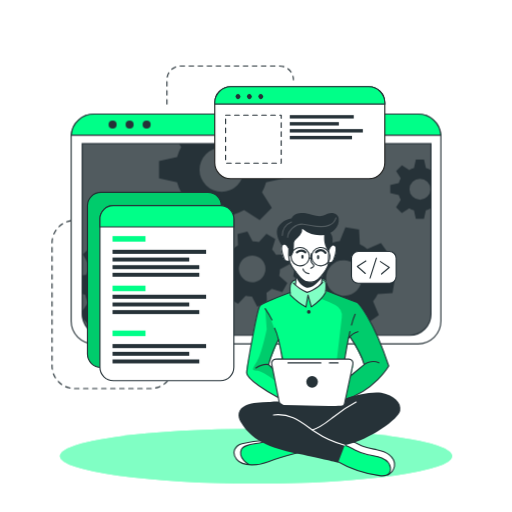
t = 0.00 s
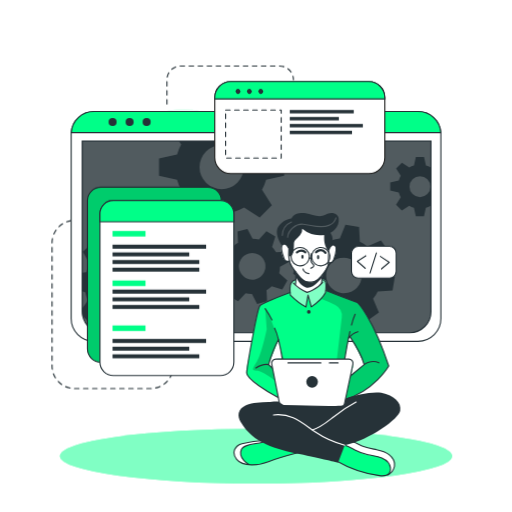
t = 0.75 s
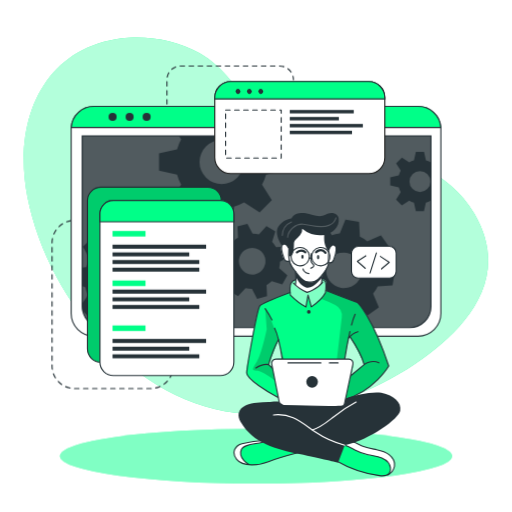
t = 2.25 s
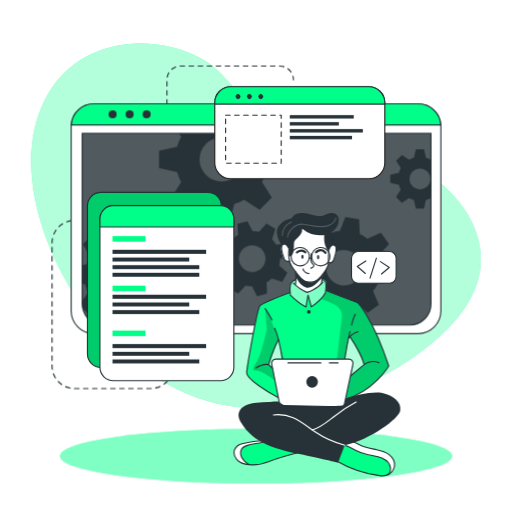
t = 3.00 s
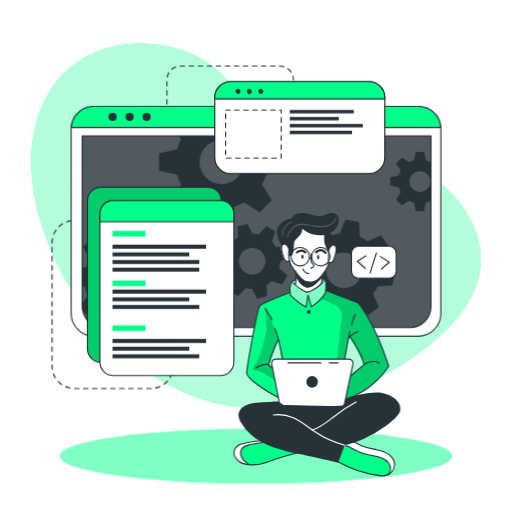
t = 3.75 s
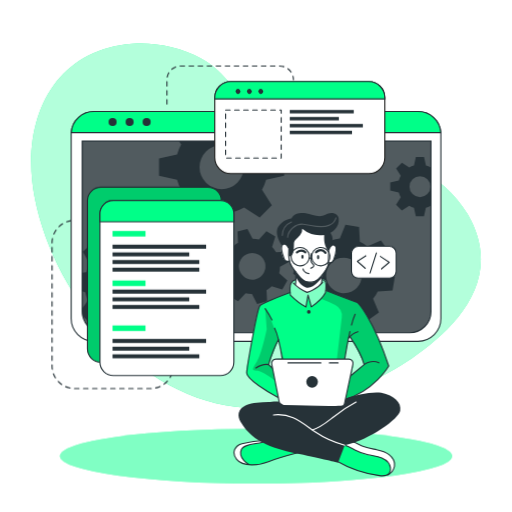
t = 5.25 s

The animated SVG that drew these frames (rendered in a browser with its animation timeline set to each time). Animation: 2 CSS @keyframes rules; one cycle of 6.00 s, repeats indefinitely.

<svg class="animated" id="freepik_stories-developer-activity" xmlns="http://www.w3.org/2000/svg" viewBox="0 0 500 500" version="1.1" xmlns:xlink="http://www.w3.org/1999/xlink" xmlns:svgjs="http://svgjs.com/svgjs"><style>svg#freepik_stories-developer-activity:not(.animated) .animable {opacity: 0;}svg#freepik_stories-developer-activity.animated #freepik--background-simple--inject-51 {animation: 2.7s 1 forwards cubic-bezier(.36,-0.01,.5,1.38) zoomIn;animation-delay: 0s;}svg#freepik_stories-developer-activity.animated #freepik--Window--inject-51 {animation: 6s Infinite  linear floating;animation-delay: 0s;}svg#freepik_stories-developer-activity.animated #freepik--Graphics--inject-51 {animation: 3s Infinite  linear floating;animation-delay: 0s;}            @keyframes zoomIn {                0% {                    opacity: 0;                    transform: scale(0.5);                }                100% {                    opacity: 1;                    transform: scale(1);                }            }                    @keyframes floating {                0% {                    opacity: 1;                    transform: translateY(0px);                }                50% {                    transform: translateY(-10px);                }                100% {                    opacity: 1;                    transform: translateY(0px);                }            }        </style><g id="freepik--background-simple--inject-51" class="animable animator-active" style="transform-origin: 250px 220.489px;"><path d="M456.55,209.11c-48.74-83.48-180.95-53.75-207.95-94.35C234.77,94,219.3,69.87,196.86,57.34c-21.39-12-46.19-16.21-67.81-14.63C51.84,48.36,19.11,117.44,33.94,193.3,53.74,294.49,143.44,397.86,250,398.58,305.74,399,359,379,400.7,350.87l.93-.63C443.33,321.85,493.77,272.84,456.55,209.11Z" style="fill: rgb(0, 255, 136); transform-origin: 250px 220.489px;" id="elrgk71l3hwka" class="animable"></path><g id="el3bx711itbvi"><path d="M456.55,209.11c-48.74-83.48-180.95-53.75-207.95-94.35C234.77,94,219.3,69.87,196.86,57.34c-21.39-12-46.19-16.21-67.81-14.63C51.84,48.36,19.11,117.44,33.94,193.3,53.74,294.49,143.44,397.86,250,398.58,305.74,399,359,379,400.7,350.87l.93-.63C443.33,321.85,493.77,272.84,456.55,209.11Z" style="fill: rgb(255, 255, 255); opacity: 0.7; transform-origin: 250px 220.489px;" class="animable"></path></g></g><g id="freepik--Lines--inject-51" class="animable" style="transform-origin: 168.685px 221.905px;"><path d="M78.19,215.18H72.77a21.93,21.93,0,0,0-21.93,21.93V357.45a21.93,21.93,0,0,0,21.93,21.93h74.36a21.93,21.93,0,0,0,21.93-21.93h0" style="fill: none; stroke: rgb(38, 50, 56); stroke-linecap: round; stroke-linejoin: round; stroke-width: 1.10311px; stroke-dasharray: 4.41242; transform-origin: 109.95px 297.28px;" id="eltgmv5xks6ua" class="animable"></path><path d="M163,101.63V77.86A13.43,13.43,0,0,1,176.4,64.43h96.7a13.43,13.43,0,0,1,13.43,13.43h0" style="fill: none; stroke: rgb(38, 50, 56); stroke-linecap: round; stroke-linejoin: round; stroke-width: 1.10311px; stroke-dasharray: 4.41242; transform-origin: 224.765px 83.03px;" id="elavhkcvvoum" class="animable"></path></g><g id="freepik--Shadow--inject-51" class="animable" style="transform-origin: 250px 445.4px;"><ellipse cx="250" cy="445.4" rx="191.52" ry="26.76" style="fill: rgb(0, 255, 136); transform-origin: 250px 445.4px;" id="el78gq2d3l71c" class="animable"></ellipse><g id="elz4a1jdryid"><ellipse cx="250" cy="445.4" rx="191.52" ry="26.76" style="fill: rgb(255, 255, 255); opacity: 0.5; transform-origin: 250px 445.4px;" class="animable"></ellipse></g></g><g id="freepik--Window--inject-51" class="animable" style="transform-origin: 250px 223.55px;"><path d="M430.54,133.52V313.58a22.2,22.2,0,0,1-22.19,22.2H91.65a22.2,22.2,0,0,1-22.19-22.2V133.52c0-.53,0-1,.07-1.56a22.18,22.18,0,0,1,22.12-20.64h316.7A22.18,22.18,0,0,1,430.47,132C430.52,132.48,430.54,133,430.54,133.52Z" style="fill: rgb(255, 255, 255); stroke: rgb(38, 50, 56); stroke-linecap: round; stroke-linejoin: round; stroke-width: 1.10311px; transform-origin: 250px 223.55px;" id="els0bo3ujqme" class="animable"></path><path d="M80.26,140.28H420.87a0,0,0,0,1,0,0V306.61a20.8,20.8,0,0,1-20.8,20.8h-299a20.8,20.8,0,0,1-20.8-20.8V140.28a0,0,0,0,1,0,0Z" style="fill: rgb(38, 50, 56); transform-origin: 250.565px 233.845px;" id="el3knrhwldhjk" class="animable"></path><g id="elzps9wah6fdo"><path d="M420.88,140.28V306.61a20.69,20.69,0,0,1-20.57,20.8H100.83a20.69,20.69,0,0,1-20.57-20.8V140.28Z" style="fill: rgb(255, 255, 255); opacity: 0.2; transform-origin: 250.57px 233.845px;" class="animable"></path></g><path d="M430.47,132H69.53a22.18,22.18,0,0,1,22.12-20.64h316.7A22.18,22.18,0,0,1,430.47,132Z" style="fill: rgb(0, 255, 136); stroke: rgb(38, 50, 56); stroke-miterlimit: 10; stroke-width: 1.10311px; transform-origin: 250px 121.68px;" id="el894dhfwpavo" class="animable"></path><path d="M113.88,121.64a3.93,3.93,0,1,1-3.93-3.93A3.93,3.93,0,0,1,113.88,121.64Z" style="fill: rgb(38, 50, 56); transform-origin: 109.95px 121.64px;" id="eldr1ykcjbawu" class="animable"></path><path d="M130.5,121.64a3.93,3.93,0,1,1-3.93-3.93A3.93,3.93,0,0,1,130.5,121.64Z" style="fill: rgb(38, 50, 56); transform-origin: 126.57px 121.64px;" id="elzvcqqjfdisl" class="animable"></path><circle cx="143.19" cy="121.64" r="3.93" style="fill: rgb(38, 50, 56); transform-origin: 143.19px 121.64px;" id="elshfa5or2rd" class="animable"></circle><path d="M420.87,140.28V306.61a20.8,20.8,0,0,1-20.8,20.8h-299a20.8,20.8,0,0,1-20.4-16.76v-.06a21,21,0,0,1-.38-4V140.28Z" style="fill: none; stroke: rgb(38, 50, 56); stroke-miterlimit: 10; stroke-width: 1.10311px; transform-origin: 250.58px 233.845px;" id="elkswktq3ee9" class="animable"></path><path d="M420.55,166a20.94,20.94,0,0,0-4.62-1.91l-1.87-8.35h-7.94l-1.85,8.35a20.25,20.25,0,0,0-4.64,1.91l-7.17-4.59L386.85,167l4.51,7.17a20.35,20.35,0,0,0-1.91,4.64l-8.35,1.85v7.94l8.35,1.87a20,20,0,0,0,1.91,4.66l-4.59,7.22,5.62,5.61,7.21-4.59a20.39,20.39,0,0,0,4.63,1.92l1.86,8.34H414l1.86-8.34a20.78,20.78,0,0,0,4.62-1.92l.37.24V165.8Zm-10.44,29a10.26,10.26,0,1,1,10.26-10.25A10.25,10.25,0,0,1,410.11,195Z" style="fill: rgb(38, 50, 56); transform-origin: 400.975px 184.685px;" id="els3puzbyh83n" class="animable"></path><path d="M277.45,174.05V157.31l-17.6-3.91a45.51,45.51,0,0,0-4-9.77l2.13-3.35h-83.1l2.05,3.26a43,43,0,0,0-4,9.76l-17.61,3.92V174l17.61,3.93a43.65,43.65,0,0,0,4,9.84l-9.67,15.21,11.85,11.84,15.2-9.68a44.38,44.38,0,0,0,9.77,4.05L208,226.74H224.7l3.94-17.59a44.64,44.64,0,0,0,9.74-4.05l15.21,9.68,11.84-11.84-9.61-15.21a45.87,45.87,0,0,0,4-9.75Zm-61,13.26a21.63,21.63,0,1,1,21.63-21.63A21.62,21.62,0,0,1,216.45,187.31Z" style="fill: rgb(38, 50, 56); transform-origin: 216.385px 183.51px;" id="elipb9rijogt" class="animable"></path><path d="M166.38,289l.71-13.29-13.77-3.88a37.21,37.21,0,0,0-2.82-7.9l8.32-11.68-8.92-9.89-12.46,7a36.51,36.51,0,0,0-7.59-3.63l-2.38-14.12L114.19,231l-3.84,13.81a35,35,0,0,0-7.9,2.8l-11.67-8.31-9.91,8.91,7.06,12.47a35,35,0,0,0-3.64,7.58l-4,.66v18l2.92.82A34.6,34.6,0,0,0,86,295.65l-5.74,8.05.38,6.89v.06l5.93,6.57,12.48-7.05a34.66,34.66,0,0,0,7.61,3.67L109,327.4h0l.11.57,13.28.7.35-1.27h0l3.49-12.53a35.53,35.53,0,0,0,7.94-2.8l11.65,8.3,9.9-8.9-7-12.48a34.53,34.53,0,0,0,3.59-7.57Zm-35.27-20.75a17.2,17.2,0,1,0-1.28,24.28A17.2,17.2,0,0,0,131.11,268.29Z" style="fill: rgb(38, 50, 56); transform-origin: 123.675px 279.835px;" id="el9t99ddpjl2w" class="animable"></path><path d="M272.6,269.19a27.25,27.25,0,0,0,.81-6.29l9.55-5-2.64-9.69-10.78.5a27.27,27.27,0,0,0-3.87-5l3.19-10.31-8.7-5-7.28,7.94a28.8,28.8,0,0,0-6.27-.8l-5-9.55-9.68,2.63.51,10.79a27.24,27.24,0,0,0-5,3.87l-10.32-3.19-5,8.69,8,7.27a26,26,0,0,0-.79,6.27l-9.57,5,2.64,9.68,10.8-.51a25.39,25.39,0,0,0,3.85,5l-3.21,10.26,8.71,5,7.24-7.88a26.12,26.12,0,0,0,6.29.79l5,9.56,9.68-2.63-.43-9.22-.07-1.58a26.41,26.41,0,0,0,5.06-3.87l10.31,3.2,4.26-7.44.72-1.26Zm-22.87,5.88a13,13,0,1,1,9.1-15.9A13,13,0,0,1,249.73,275.07Z" style="fill: rgb(38, 50, 56); transform-origin: 246.36px 262.605px;" id="ela6wu169k9d" class="animable"></path><path d="M383.32,286.23l2.2-13.3-13.46-5.41a35.27,35.27,0,0,0-1.93-8.3l9.69-10.79-7.84-11-13.36,5.67a35.38,35.38,0,0,0-7.22-4.48l-.78-14.49-13.3-2.2-5.45,13.4a37.15,37.15,0,0,0-8.27,1.95l-10.82-9.69-10.95,7.84,5.68,13.35a36.24,36.24,0,0,0-4.05,6.29c-.15.31-.31.62-.45.93l-14.48.8-2.21,13.28,2.18.88,11.28,4.55a35.18,35.18,0,0,0,1.93,8.26L292,294.63l7.85,11,13.35-5.7a35.06,35.06,0,0,0,7.21,4.52l.75,14.42,13.29,2.2,5.44-13.3a35.13,35.13,0,0,0,8.28-1.94l10.8,9.69,11-7.85-5.68-13.36a34.78,34.78,0,0,0,4.55-7.25Zm-37.3-.6a17.41,17.41,0,1,1,4-24.29A17.41,17.41,0,0,1,346,285.63Z" style="fill: rgb(38, 50, 56); transform-origin: 335.92px 271.5px;" id="elqxnoik6sucb" class="animable"></path></g><g id="freepik--Graphics--inject-51" class="animable" style="transform-origin: 236.115px 228.18px;"><rect x="85.39" y="187.77" width="130.8" height="171.01" rx="13.11" style="fill: rgb(0, 255, 136); stroke: rgb(38, 50, 56); stroke-miterlimit: 10; stroke-width: 1.10311px; transform-origin: 150.79px 273.275px;" id="elp5vvm1rgxlg" class="animable"></rect><g id="el4289k7zdn1l"><rect x="85.39" y="187.77" width="130.8" height="171.01" rx="13.11" style="opacity: 0.2; transform-origin: 150.79px 273.275px;" class="animable"></rect></g><path d="M228.36,213.8V358.59a13.11,13.11,0,0,1-13.11,13.12H110.67a13.11,13.11,0,0,1-13.1-13.12V213.8a13.11,13.11,0,0,1,13.1-13.11H215.25A13.11,13.11,0,0,1,228.36,213.8Z" style="fill: rgb(255, 255, 255); stroke: rgb(38, 50, 56); stroke-linecap: round; stroke-linejoin: round; stroke-width: 1.10311px; transform-origin: 162.965px 286.2px;" id="elral9yrenvqm" class="animable"></path><path d="M228.36,213.8v7.75H97.57V213.8a13.11,13.11,0,0,1,13.1-13.11H215.25A13.11,13.11,0,0,1,228.36,213.8Z" style="fill: rgb(0, 255, 136); stroke: rgb(38, 50, 56); stroke-miterlimit: 10; stroke-width: 1.10311px; transform-origin: 162.965px 211.12px;" id="el87mvimdq79w" class="animable"></path><rect x="109.87" y="230.53" width="32.18" height="5.4" style="fill: rgb(0, 255, 136); transform-origin: 125.96px 233.23px;" id="elnctxc9jzowj" class="animable"></rect><rect x="109.87" y="278.92" width="32.18" height="5.4" style="fill: rgb(0, 255, 136); transform-origin: 125.96px 281.62px;" id="elc601738y2e" class="animable"></rect><rect x="109.87" y="322.8" width="32.18" height="5.4" style="fill: rgb(0, 255, 136); transform-origin: 125.96px 325.5px;" id="elstqfqdyt25h" class="animable"></rect><rect x="109.87" y="243.9" width="91.39" height="3.96" style="fill: rgb(38, 50, 56); transform-origin: 155.565px 245.88px;" id="elluni2ngatp" class="animable"></rect><rect x="109.87" y="251.47" width="74.91" height="3.86" style="fill: rgb(38, 50, 56); transform-origin: 147.325px 253.4px;" id="el8a01a5apj6x" class="animable"></rect><rect x="109.87" y="258.92" width="84.72" height="3.86" style="fill: rgb(38, 50, 56); transform-origin: 152.23px 260.85px;" id="elusyc3294xoo" class="animable"></rect><rect x="109.87" y="266.36" width="84.72" height="3.86" style="fill: rgb(38, 50, 56); transform-origin: 152.23px 268.29px;" id="el1qr5wyxc43" class="animable"></rect><rect x="109.87" y="287.78" width="91.39" height="3.96" style="fill: rgb(38, 50, 56); transform-origin: 155.565px 289.76px;" id="eljom2gzts0a" class="animable"></rect><rect x="109.87" y="295.35" width="74.91" height="3.86" style="fill: rgb(38, 50, 56); transform-origin: 147.325px 297.28px;" id="elpxxyf5y8gw9" class="animable"></rect><rect x="109.87" y="302.8" width="84.72" height="3.86" style="fill: rgb(38, 50, 56); transform-origin: 152.23px 304.73px;" id="eld9in4gbx8bs" class="animable"></rect><rect x="109.87" y="335.96" width="91.39" height="3.96" style="fill: rgb(38, 50, 56); transform-origin: 155.565px 337.94px;" id="el2lb66bwanv3" class="animable"></rect><rect x="109.87" y="343.54" width="74.91" height="3.86" style="fill: rgb(38, 50, 56); transform-origin: 147.325px 345.47px;" id="el9s3124fgq1s" class="animable"></rect><rect x="109.87" y="350.99" width="84.72" height="3.86" style="fill: rgb(38, 50, 56); transform-origin: 152.23px 352.92px;" id="elbk9qog4lti7" class="animable"></rect><path d="M375.77,100.29v58.52a15.63,15.63,0,0,1-15.64,15.63H225.35a15.63,15.63,0,0,1-15.64-15.63V100.29a15.65,15.65,0,0,1,15.64-15.64H360.13A15.64,15.64,0,0,1,375.77,100.29Z" style="fill: rgb(255, 255, 255); stroke: rgb(34, 34, 33); stroke-miterlimit: 10; stroke-width: 1.10311px; transform-origin: 292.74px 129.545px;" id="eloolh13nyahr" class="animable"></path><path d="M375.77,100.29v1.34H209.71v-1.34a15.65,15.65,0,0,1,15.64-15.64H360.13A15.64,15.64,0,0,1,375.77,100.29Z" style="fill: rgb(0, 255, 136); stroke: rgb(38, 50, 56); stroke-miterlimit: 10; stroke-width: 1.10311px; transform-origin: 292.74px 93.14px;" id="eltkfqr7fmeql" class="animable"></path><path d="M234.11,95.94a2.4,2.4,0,1,1,0-3.39A2.41,2.41,0,0,1,234.11,95.94Z" style="fill: rgb(38, 50, 56); transform-origin: 232.409px 94.245px;" id="elvdo0e60u6v" class="animable"></path><path d="M245.23,95.94a2.4,2.4,0,1,1,0-3.39A2.41,2.41,0,0,1,245.23,95.94Z" style="fill: rgb(38, 50, 56); transform-origin: 243.529px 94.245px;" id="ell3ctw42gyk9" class="animable"></path><path d="M256.35,95.94a2.4,2.4,0,1,1,0-3.39A2.41,2.41,0,0,1,256.35,95.94Z" style="fill: rgb(38, 50, 56); transform-origin: 254.649px 94.245px;" id="elmzahuw52z1s" class="animable"></path><rect x="220.3" y="112.39" width="54.28" height="46.92" style="fill: none; stroke: rgb(38, 50, 56); stroke-linecap: round; stroke-linejoin: round; stroke-width: 1.10311px; stroke-dasharray: 4.41242; transform-origin: 247.44px 135.85px;" id="eljxjgsnh5u9" class="animable"></rect><rect x="282.96" y="112.39" width="62.47" height="3.3" style="fill: rgb(38, 50, 56); transform-origin: 314.195px 114.04px;" id="el10jzgsiq21zc" class="animable"></rect><rect x="282.96" y="119.22" width="47.92" height="3.29" style="fill: rgb(38, 50, 56); transform-origin: 306.92px 120.865px;" id="elkvx4q5twg2r" class="animable"></rect><rect x="282.96" y="126.02" width="71.35" height="3.33" style="fill: rgb(38, 50, 56); transform-origin: 318.635px 127.685px;" id="eljmlr2yqawhe" class="animable"></rect><rect x="282.96" y="132.65" width="60.76" height="3.33" style="fill: rgb(38, 50, 56); transform-origin: 313.34px 134.315px;" id="el969cmg6t92e" class="animable"></rect><rect x="343.23" y="245.53" width="43.61" height="30.99" rx="6.53" style="fill: rgb(255, 255, 255); stroke: rgb(38, 50, 56); stroke-linecap: round; stroke-linejoin: round; stroke-width: 1.10311px; transform-origin: 365.035px 261.025px;" id="elo4h45fsqcka" class="animable"></rect><polyline points="357.3 254.85 348.91 260.11 356.7 267.01" style="fill: none; stroke: rgb(38, 50, 56); stroke-linecap: round; stroke-linejoin: round; stroke-width: 1.10311px; transform-origin: 353.105px 260.93px;" id="elc6w1onxiz1i" class="animable"></polyline><polyline points="372.58 267.51 380.12 261.09 371.42 255.39" style="fill: none; stroke: rgb(38, 50, 56); stroke-linecap: round; stroke-linejoin: round; stroke-width: 1.10311px; transform-origin: 375.77px 261.45px;" id="elwc26ykj3ru" class="animable"></polyline><line x1="361.38" y1="271.47" x2="367.57" y2="252.05" style="fill: none; stroke: rgb(38, 50, 56); stroke-linecap: round; stroke-linejoin: round; stroke-width: 1.10311px; transform-origin: 364.475px 261.76px;" id="elixaa3h2qtii" class="animable"></line></g><g id="freepik--Character--inject-51" class="animable" style="transform-origin: 309.678px 336.317px;"><path d="M296.86,440.47s-29,8.31-33.05,9.75c-3.68,1.3-13.66,4.8-21.15,3.71a15.89,15.89,0,0,1-2.14-.46c-7.59-2.26-11-4.37-12-9.14s2.78-8.29,6.42-10.54,23.38-4.6,23.38-4.6l4.77,1.4h0Z" style="fill: rgb(0, 255, 136); transform-origin: 262.608px 441.664px;" id="elzpyt2279ir" class="animable"></path><path d="M242.66,453.93a15.89,15.89,0,0,1-2.14-.46c-7.59-2.26-11-4.37-12-9.14s2.78-8.29,6.42-10.54,23.38-4.6,23.38-4.6l4.77,1.4c-4.32,2-20.4,3.09-23.91,5.11s-5.2,5.82-3.13,11C237.16,449.4,240.12,452.05,242.66,453.93Z" style="fill: rgb(255, 255, 255); transform-origin: 245.723px 441.56px;" id="el866wa33cs3" class="animable"></path><path d="M292.5,441.65s-21.78,5.64-30.42,9.25-25.11,5.19-31-2.25-.68-13.86,5.19-15.29,17.74-3.68,24.22-2.77" style="fill: none; stroke: rgb(38, 50, 56); stroke-linecap: round; stroke-linejoin: round; stroke-width: 1.10311px; transform-origin: 260.496px 442.151px;" id="elgs47smmgb7o" class="animable"></path><path d="M243.09,453.54s-11.08-6.08-7.4-14.6c2.72-6.28,17.5-4.92,24.82-8.35" style="fill: none; stroke: rgb(38, 50, 56); stroke-linecap: round; stroke-linejoin: round; stroke-width: 1.10311px; transform-origin: 247.726px 442.065px;" id="elwdupaksdb" class="animable"></path><path d="M385.19,455.28c-.3,3-1.35,5.81-4.35,7.58-2,1.18-4.84,1.88-8.91,1.84-10.17-.13-29.29-7.4-29.29-7.4l-17.9-9.9,9.31-14.73,2.55-4,6.58,1.48s5.45,3.09,10.93,5.55,18.79,3,23.48,6.77S385.7,450.34,385.19,455.28Z" style="fill: rgb(0, 255, 136); transform-origin: 354.99px 446.686px;" id="elssfwo3wg41r" class="animable"></path><path d="M385.19,455.28c-.3,3-1.35,5.81-4.35,7.58a13.39,13.39,0,0,0-.5-8.94c-2-4.49-8.51-8.45-17.07-9.11s-15.11-4.66-18.54-6.45c-2.68-1.39-8.33-4.43-10.68-5.69l2.55-4,6.58,1.48s5.45,3.09,10.93,5.55,18.79,3,23.48,6.77S385.7,450.34,385.19,455.28Z" style="fill: rgb(255, 255, 255); transform-origin: 359.645px 445.765px;" id="elnirp22hyg4i" class="animable"></path><path d="M328.71,450.18a112.86,112.86,0,0,0,41.9,14.31c3.26.39,7.05.45,9.23-2a6.82,6.82,0,0,0,1.5-5.11c-.39-4.6-4.26-8.24-8.5-10.07s-8.91-2.25-13.42-3.26a53.38,53.38,0,0,1-12.9-4.72c-3.24-1.69-6.37-3.74-9.94-4.5s-7.82.16-9.73,3.28" style="fill: none; stroke: rgb(38, 50, 56); stroke-linecap: round; stroke-linejoin: round; stroke-width: 1.10311px; transform-origin: 354.118px 449.635px;" id="elmvxwjb12txd" class="animable"></path><path d="M378.64,463.74a11.92,11.92,0,0,0,6.55-8.46c.65-4.33-1.82-8.69-5.29-11.35s-7.82-3.92-12.11-4.81S359.11,437.63,355,436c-6.27-2.46-12.46-7.3-19-5.57" style="fill: none; stroke: rgb(38, 50, 56); stroke-linecap: round; stroke-linejoin: round; stroke-width: 1.10311px; transform-origin: 360.647px 446.902px;" id="el2c43rns6jsd" class="animable"></path><path d="M348.91,295.26l-30.29-11.52-.38-.15s.11-.8.2-2c.19-2.42.29-6.36-.85-7.69-1.69-2-6.47-.32-11.14-2.46s-13.3,1.69-13.3,1.69-6.24-1.15-9,3.35c-1.4,3.63-.92,9-.92,9l-.57.2c-3.61,1.35-23.25,8.74-27.4,11.71-4.59,3.25-9.67,36.62-11.3,46.42s-4.53,18.63-3.06,22,22.57,19.62,34.71,23.81,55.19,3,55.19,3,.7-.19,1.95-.59c7.28-2.34,33.11-12,46.82-34.68C379.59,357.39,366.31,313.86,348.91,295.26Zm-81.84,56.13c-2.23,1.58-1,7.7-1,7.7l-3.79-3.34,9.52-23.41,4.06,18S269.3,349.82,267.07,351.39Zm76.16,14.87c-1.05.54,3-10.71,1.08-13.26s-7.71-2.31-7.71-2.31l.49-3.07,3.43-17.6,1.14-1.35s11.78,20.19,13.89,27.31C355.55,356,342.71,366.26,343.23,366.26Z" style="fill: rgb(0, 255, 136); transform-origin: 310.033px 331.783px;" id="elvj1lzp0aax" class="animable"></path><path d="M291.72,222.25l-15.64,16.6s-2.15,1.91-1.3,6.72,2.85,9,4.36,9.28a21.37,21.37,0,0,0,3.62.32s3.35,7.26,5.73,10.11c0,0,.82,11.21.38,14.32,0,0,5.62,4.91,10.91,5.53s13.46-7.48,13.46-7.48l2-9.92s4.8-7.28,5.12-9.22,2.52-1.44,3.6-2.4,3.57-5.23,4-9.27.44-8.68-4.25-7.32c-4.07-1.09-1.52-9.69-1.52-9.69l-7.15-6.3Z" style="fill: rgb(255, 255, 255); transform-origin: 301.36px 253.707px;" id="elpg232xcw7vr" class="animable"></path><g id="el32seztavuft"><path d="M318.62,283.74a17.67,17.67,0,0,1-.81,1.81c-2.58,4.86-13.82,14.13-13.82,14.13l-3.4-10.45-1.86,10.45c-3.75-1.64-15.19-11.55-15.19-11.55s-.39-.93-.86-2.38l.57-.2s-.48-5.41.92-9c2.74-4.5,9-3.35,9-3.35s8.63-3.83,13.3-1.69,9.45.48,11.14,2.46.65,9.66.65,9.66Z" style="fill: rgb(255, 255, 255); opacity: 0.5; transform-origin: 300.65px 285.27px;" class="animable"></path></g><g id="elfjbkqkrmkm"><path d="M348.91,295.26l-30.29-11.52-.38-.15s.11-.8.2-2l-.63,3.93-4.48,6.08a124,124,0,0,1,14,6.16A12.28,12.28,0,0,1,333.73,310l-5.58,47.75-2.29,27.11,6.91,7.17c7.28-2.34,33.11-12,46.82-34.68C379.59,357.39,366.31,313.86,348.91,295.26Zm-5.68,71c-1.05.54,3-10.71,1.08-13.26s-7.71-2.31-7.71-2.31l.49-3.07,3.43-17.6,1.14-1.35s11.78,20.19,13.89,27.31C355.55,356,342.71,366.26,343.23,366.26Z" style="opacity: 0.2; transform-origin: 346.46px 336.81px;" class="animable"></path></g><g id="elwa26c8ynr9d"><path d="M277.87,353l-4.71-15.74s-8.45-28.81-14.24-35.91l1.52,20.26s-5,24.2-9.57,31.39-5.59,9,0,9,19.2,10.84,19.2,10.84l-1.05-9ZM266,359.09l-3.79-3.34,9.52-23.41,4.06,18s-6.52-.49-8.75,1.08S266,359.09,266,359.09Z" style="opacity: 0.2; transform-origin: 262.46px 337.095px;" class="animable"></path></g><path d="M288.49,265.28s.86,8.49,0,12.37" style="fill: none; stroke: rgb(38, 50, 56); stroke-linecap: round; stroke-linejoin: round; stroke-width: 1.10311px; transform-origin: 288.681px 271.465px;" id="elhkj36hrews9" class="animable"></path><path d="M314.11,276.51a36.53,36.53,0,0,1,.94-8.11" style="fill: none; stroke: rgb(38, 50, 56); stroke-linecap: round; stroke-linejoin: round; stroke-width: 1.10311px; transform-origin: 314.58px 272.455px;" id="elki9djjsf7k" class="animable"></path><path d="M316.38,228.58s5.14,6.45,4.87,11.33-.65,10.66-.52,16.32-9.09,17.52-13.83,18.57-8.82,1.32-11.85-1.71-6.06-7.24-10-12.64-3-17.25-3-17.25" style="fill: none; stroke: rgb(38, 50, 56); stroke-linecap: round; stroke-linejoin: round; stroke-width: 1.10311px; transform-origin: 301.606px 252.052px;" id="elihtdj116ryf" class="animable"></path><path d="M304,247.71a26.82,26.82,0,0,0-.4,5.37,6.05,6.05,0,0,0,1.32,4.2c.57.58,1.39,1.05,1.5,1.85a2,2,0,0,1-1.06,1.75,15.55,15.55,0,0,0-1.85,1.1" style="fill: none; stroke: rgb(38, 50, 56); stroke-linecap: round; stroke-linejoin: round; stroke-width: 1.10311px; transform-origin: 304.965px 254.845px;" id="el73g8tpsw067" class="animable"></path><path d="M295.87,262.6s.59,3.83,5.72,4.63" style="fill: none; stroke: rgb(38, 50, 56); stroke-linecap: round; stroke-linejoin: round; stroke-width: 1.10311px; transform-origin: 298.73px 264.915px;" id="eljjbh3uwe8m9" class="animable"></path><path d="M296.4,250.63c0,1.11-.48,2-1.07,2s-1.07-.89-1.07-2,.48-2,1.07-2S296.4,249.53,296.4,250.63Z" style="fill: rgb(38, 50, 56); transform-origin: 295.33px 250.63px;" id="elxcnkwcfcq3" class="animable"></path><path d="M311.71,251.11c0,1.11-.48,2-1.07,2s-1.07-.9-1.07-2,.48-2,1.07-2S311.71,250,311.71,251.11Z" style="fill: rgb(38, 50, 56); transform-origin: 310.64px 251.11px;" id="elikm8bciweg" class="animable"></path><path d="M308.62,246.26s5-5,9.19.58" style="fill: none; stroke: rgb(38, 50, 56); stroke-linecap: round; stroke-linejoin: round; stroke-width: 2.20621px; transform-origin: 313.215px 245.52px;" id="elzxp2r0yn588" class="animable"></path><path d="M298.09,246.36s-3.16-3.54-8.14,0" style="fill: none; stroke: rgb(38, 50, 56); stroke-linecap: round; stroke-linejoin: round; stroke-width: 2.20621px; transform-origin: 294.02px 245.573px;" id="eljxzaonkkltq" class="animable"></path><path d="M288.87,270s3.05,8.4,9.86,10.79,15.85-10,15.85-10l-.47-1.61s-5.93,7.7-12.52,6.39-13.1-10.25-13.1-10.25Z" style="fill: rgb(38, 50, 56); transform-origin: 301.535px 273.208px;" id="elenowk998h9p" class="animable"></path><path d="M282.76,254.85s-4.06,1.43-5.14-1.73-4.78-11.49-1.54-14.27,5.84,3.67,5.84,3.67" style="fill: none; stroke: rgb(38, 50, 56); stroke-linecap: round; stroke-linejoin: round; stroke-width: 1.10311px; transform-origin: 278.769px 246.664px;" id="el4c9alpu82h4" class="animable"></path><path d="M320.72,256.57s3.77.76,4.85-2.4,4.78-11.49,1.54-14.27-5.84,3.67-5.84,3.67" style="fill: none; stroke: rgb(38, 50, 56); stroke-linecap: round; stroke-linejoin: round; stroke-width: 1.10311px; transform-origin: 324.566px 247.927px;" id="elbglb4m8vau7" class="animable"></path><path d="M281.92,250.63a5.62,5.62,0,0,0,3.56-2.1,8.74,8.74,0,0,0,1-3.19,37.59,37.59,0,0,0,.56-6.44,8.81,8.81,0,0,1,.23-2.51,6.6,6.6,0,0,1,1.36-2.23c1.41-1.66,3.12-3.06,4.47-4.78a8,8,0,0,0,2-6,27.45,27.45,0,0,0,22.47,5.81c7.15-1.4,14-7.67,13.17-15.55a6.37,6.37,0,0,0-5-5.48c-3.53-.88-6.7,1-9.9,2.21-5.83,2.2-11.54-1.58-17.43-2.21-5-.55-11.23.08-13.85,5.09,0,0-9,1.06-13,8.5s3.57,17.73,3.57,17.73,3-3.68,6.93,3.76Z" style="fill: rgb(38, 50, 56); transform-origin: 300.601px 229.282px;" id="elfop6gn6083m" class="animable"></path><path d="M317,226.68s-2.34,12.2,3.77,18.11c0,0,1.34-3.67,2.69-4.57a14.13,14.13,0,0,0-1.07-13.54C317.87,219.58,317,226.68,317,226.68Z" style="fill: rgb(38, 50, 56); transform-origin: 320.631px 234.157px;" id="ellq7rijwbapi" class="animable"></path><g id="elgqpwwwx2776"><path d="M328.14,212.8a11.49,11.49,0,0,1-7,7.27c-8.48,3.46-16.71-.37-25.21-1.12-6.93-.62-14.58,5.64-15.07,12.76" style="fill: none; stroke: rgb(255, 255, 255); stroke-linecap: round; stroke-linejoin: round; stroke-width: 1.10311px; opacity: 0.2; transform-origin: 304.5px 222.255px;" class="animable"></path></g><g id="ele7d3dqhzyqu"><path d="M275.63,229.83a14.81,14.81,0,0,1,9-13.08" style="fill: none; stroke: rgb(255, 255, 255); stroke-linecap: round; stroke-linejoin: round; stroke-width: 1.10311px; opacity: 0.2; transform-origin: 280.13px 223.29px;" class="animable"></path></g><path d="M286.53,276.51a38.71,38.71,0,0,0,13.21,9s10.15-2.95,15.31-10" style="fill: none; stroke: rgb(38, 50, 56); stroke-linecap: round; stroke-linejoin: round; stroke-width: 1.10311px; transform-origin: 300.79px 280.51px;" id="el7jlemmltgeg" class="animable"></path><g id="el57ipzty1o47"><circle cx="293.15" cy="250.63" r="8.98" style="fill: none; stroke: rgb(38, 50, 56); stroke-linecap: round; stroke-linejoin: round; stroke-width: 1.10311px; transform-origin: 293.15px 250.63px; transform: rotate(-24.64deg);" class="animable"></circle></g><g id="elit2stj3se2h"><circle cx="313.22" cy="250.63" r="8.98" style="fill: none; stroke: rgb(38, 50, 56); stroke-linecap: round; stroke-linejoin: round; stroke-width: 1.10311px; transform-origin: 313.22px 250.63px; transform: rotate(-7deg);" class="animable"></circle></g><path d="M288.49,273.16a7,7,0,0,0-4.33,3.35c-1.59,2.8-.63,11.61-.63,11.61s8.21,8.12,15.2,11.55l2.06-11.59,3.2,11.59s10.82-7.65,13.82-14.12c0,0,1-7.55,0-10a3.47,3.47,0,0,0-3.23-2.37" style="fill: none; stroke: rgb(38, 50, 56); stroke-linecap: round; stroke-linejoin: round; stroke-width: 1.10311px; transform-origin: 300.749px 286.415px;" id="elbxvxkhdoohq" class="animable"></path><path d="M275.63,350.7s-3.21-21.5-7.48-30.27" style="fill: none; stroke: rgb(38, 50, 56); stroke-linecap: round; stroke-linejoin: round; stroke-width: 1.10311px; transform-origin: 271.89px 335.565px;" id="el51o6cdyd8ea" class="animable"></path><path d="M258.92,301.35a87,87,0,0,1,6.64,11.11" style="fill: none; stroke: rgb(38, 50, 56); stroke-linecap: round; stroke-linejoin: round; stroke-width: 1.10311px; transform-origin: 262.24px 306.905px;" id="eliuv9b4z0m3" class="animable"></path><path d="M343.23,317.4a62.1,62.1,0,0,1,3.53-10.49" style="fill: none; stroke: rgb(38, 50, 56); stroke-linecap: round; stroke-linejoin: round; stroke-width: 1.10311px; transform-origin: 344.995px 312.155px;" id="elbpixy6mu6uu" class="animable"></path><path d="M336.6,350.7s2.31-14.74,5.07-26.88" style="fill: none; stroke: rgb(38, 50, 56); stroke-linecap: round; stroke-linejoin: round; stroke-width: 1.10311px; transform-origin: 339.135px 337.26px;" id="elyz5xlc9tnjh" class="animable"></path><path d="M340.52,330a17,17,0,0,1,8.94-6.12" style="fill: none; stroke: rgb(38, 50, 56); stroke-linecap: round; stroke-linejoin: round; stroke-width: 1.10311px; transform-origin: 344.99px 326.94px;" id="elvolaw68qea" class="animable"></path><path d="M318.25,283.59s18.63,7.45,30.66,11.68c0,0,14.8,13.91,30.67,62.12,0,0-14.54,24.46-42.2,32.3" style="fill: none; stroke: rgb(38, 50, 56); stroke-linecap: round; stroke-linejoin: round; stroke-width: 1.10311px; transform-origin: 348.915px 336.64px;" id="elt819ygvww6c" class="animable"></path><path d="M342.18,367.13,355.55,356s7.07-5.37,14.42-1.7" style="fill: none; stroke: rgb(38, 50, 56); stroke-linecap: round; stroke-linejoin: round; stroke-width: 1.10311px; transform-origin: 356.075px 360.074px;" id="elalczq4eep9w" class="animable"></path><path d="M341.67,328.67S352.72,345,355.55,356" style="fill: none; stroke: rgb(38, 50, 56); stroke-linecap: round; stroke-linejoin: round; stroke-width: 1.10311px; transform-origin: 348.61px 342.335px;" id="elhdyizc4wp" class="animable"></path><path d="M266.15,359.71,262.24,356s-5.8-1-12.38,3.39" style="fill: none; stroke: rgb(38, 50, 56); stroke-linecap: round; stroke-linejoin: round; stroke-width: 1.10311px; transform-origin: 258.005px 357.806px;" id="el8gk06rbtq" class="animable"></path><path d="M262.24,356s4.86-16,9.65-24.19" style="fill: none; stroke: rgb(38, 50, 56); stroke-linecap: round; stroke-linejoin: round; stroke-width: 1.10311px; transform-origin: 267.065px 343.905px;" id="elovkyah2qtyr" class="animable"></path><path d="M283.25,285.55s-26.81,10.06-29.44,13-12.62,59.19-12.89,65.63c-.23,5.76,20.65,18.69,31,24.14" style="fill: none; stroke: rgb(38, 50, 56); stroke-linecap: round; stroke-linejoin: round; stroke-width: 1.10311px; transform-origin: 262.084px 336.935px;" id="elpn3g5stf5eo" class="animable"></path><path d="M303.3,304.56a1.77,1.77,0,1,1-1.77-1.77A1.76,1.76,0,0,1,303.3,304.56Z" style="fill: rgb(38, 50, 56); transform-origin: 301.53px 304.56px;" id="elyqsu4bpf8ps" class="animable"></path><path d="M334.32,398.78h-61a1.43,1.43,0,0,1-1.43-1.43h0a1.43,1.43,0,0,1,1.43-1.43h61a1.43,1.43,0,0,1,1.43,1.43h0A1.43,1.43,0,0,1,334.32,398.78Z" style="fill: rgb(38, 50, 56); transform-origin: 303.82px 397.35px;" id="ellwsp6ep5jyn" class="animable"></path><path d="M336.46,394l8.17-38.4a4.08,4.08,0,0,0-4-4.93h-71.3a4.08,4.08,0,0,0-4,4.88l7.33,37.12a4.08,4.08,0,0,0,3.91,3.29l55.79,1.28A4.1,4.1,0,0,0,336.46,394Z" style="fill: rgb(255, 255, 255); stroke: rgb(38, 50, 56); stroke-linecap: round; stroke-linejoin: round; stroke-width: 1.10311px; transform-origin: 304.985px 373.956px;" id="elveqe8etkrua" class="animable"></path><path d="M310.44,372.83a5.69,5.69,0,1,1-5.69-5.7A5.69,5.69,0,0,1,310.44,372.83Z" style="fill: rgb(38, 50, 56); transform-origin: 304.75px 372.82px;" id="el0zequgr2mv1m" class="animable"></path><line x1="321.63" y1="354.34" x2="330.1" y2="354.34" style="fill: none; stroke: rgb(38, 50, 56); stroke-linecap: round; stroke-linejoin: round; stroke-width: 1.10311px; transform-origin: 325.865px 354.34px;" id="eljtzw4w35adi" class="animable"></line><line x1="281.18" y1="354.34" x2="313.33" y2="354.34" style="fill: none; stroke: rgb(38, 50, 56); stroke-linecap: round; stroke-linejoin: round; stroke-width: 1.10311px; transform-origin: 297.255px 354.34px;" id="eloen6d9rtb4d" class="animable"></line><path d="M336.6,434.77l-6.5,17.06s-16.58-4.18-37.81-8.53c-22.21-4.55-45.4-10.44-57.43-31.55-1.46-2.57-2.44-5.61-1.75-8.49,1.73-7.29,11.22-9.27,17.47-10a113.92,113.92,0,0,1,11.83-.66c2,0,8.65-1.09,10.26.1a47.14,47.14,0,0,0,7.71,4.57c3.55,1.51,55.37-1.35,55.37-1.35a18.59,18.59,0,0,0,1.63-6.23c8.15-4.14,27-7.64,35-6.09,12.53,2.43,19.84,9.74,18.45,17.4S361.76,429.2,336.6,434.77Z" style="fill: rgb(38, 50, 56); transform-origin: 311.941px 417.528px;" id="elpj9lu21yqde" class="animable"></path><path d="M336.6,434.77s-15.77-4.18-28.65-12.88-22.94-18.8-40.89-16.71" style="fill: none; stroke: rgb(255, 255, 255); stroke-linecap: round; stroke-linejoin: round; stroke-width: 1.10311px; transform-origin: 301.83px 419.836px;" id="el3nftj38x8sb" class="animable"></path><path d="M305,419.84c8.14-2.34,14.11-7.61,20.64-12.66a139.62,139.62,0,0,1,22.09-14.52" style="fill: none; stroke: rgb(255, 255, 255); stroke-linecap: round; stroke-linejoin: round; stroke-width: 1.10311px; transform-origin: 326.365px 406.25px;" id="elgyxgz9mcg7" class="animable"></path><line x1="302.13" y1="252.05" x2="304.52" y2="252.05" style="fill: none; stroke: rgb(38, 50, 56); stroke-linecap: round; stroke-linejoin: round; stroke-width: 1.10311px; transform-origin: 303.325px 252.05px;" id="elvglrwr4urtt" class="animable"></line></g><defs>     <filter id="active" height="200%">         <feMorphology in="SourceAlpha" result="DILATED" operator="dilate" radius="2"></feMorphology>                <feFlood flood-color="#32DFEC" flood-opacity="1" result="PINK"></feFlood>        <feComposite in="PINK" in2="DILATED" operator="in" result="OUTLINE"></feComposite>        <feMerge>            <feMergeNode in="OUTLINE"></feMergeNode>            <feMergeNode in="SourceGraphic"></feMergeNode>        </feMerge>    </filter>    <filter id="hover" height="200%">        <feMorphology in="SourceAlpha" result="DILATED" operator="dilate" radius="2"></feMorphology>                <feFlood flood-color="#ff0000" flood-opacity="0.5" result="PINK"></feFlood>        <feComposite in="PINK" in2="DILATED" operator="in" result="OUTLINE"></feComposite>        <feMerge>            <feMergeNode in="OUTLINE"></feMergeNode>            <feMergeNode in="SourceGraphic"></feMergeNode>        </feMerge>            <feColorMatrix type="matrix" values="0   0   0   0   0                0   1   0   0   0                0   0   0   0   0                0   0   0   1   0 "></feColorMatrix>    </filter></defs></svg>